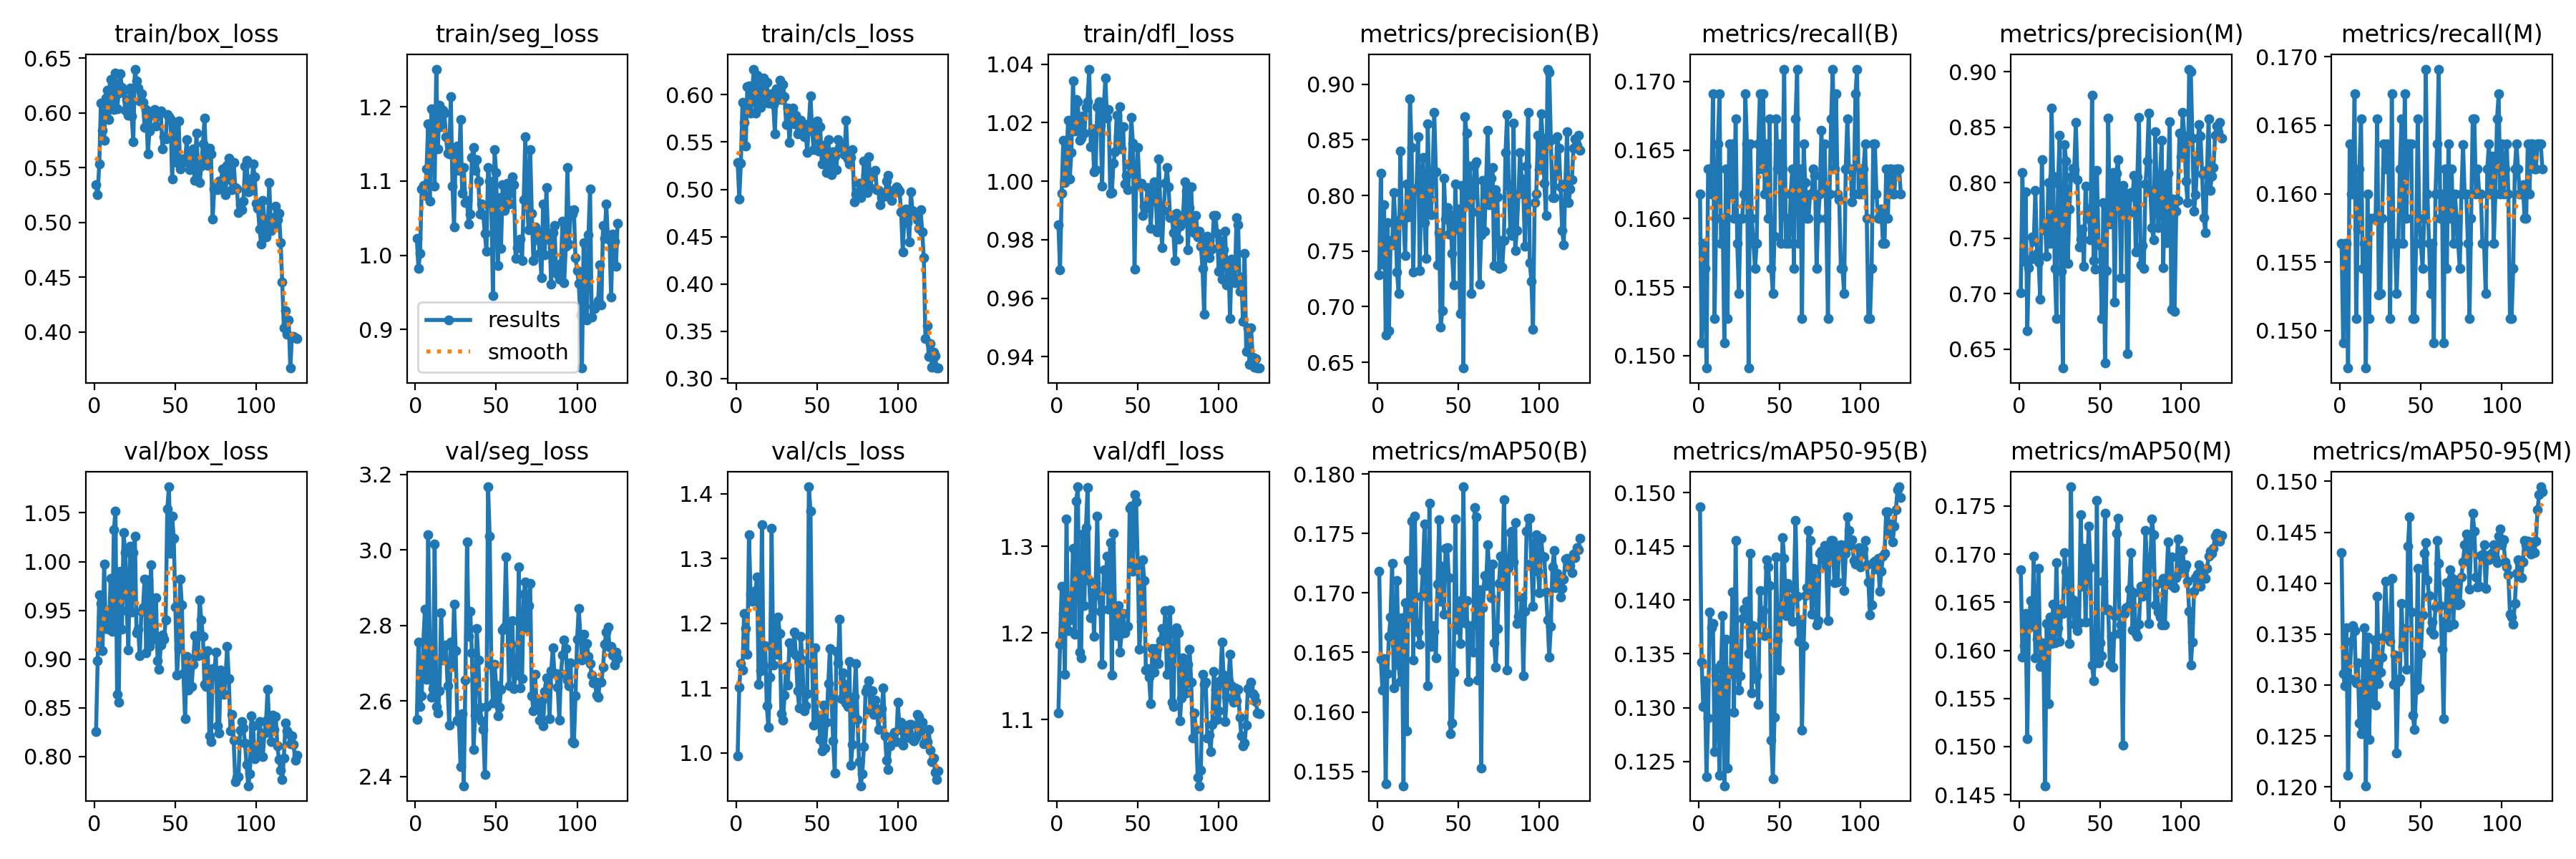

The file beside this chart, header and first rows:
epoch, time, train/box_loss, train/seg_loss, train/cls_loss, train/dfl_loss, metrics/precision(B), metrics/recall(B), metrics/mAP50(B), metrics/mAP50-95(B), metrics/precision(M), metrics/recall(M), metrics/mAP50(M), metrics/mAP50-95(M), val/box_loss, val/seg_loss, val/cls_loss, val/dfl_loss, lr/pg0, lr/pg1, lr/pg2
1, 13.88, 0.5343, 1.023, 0.5286, 0.9851, 0.7288, 0.1618, 0.1718, 0.1487, 0.7012, 0.1564, 0.1683, 0.143, 0.8254, 2.552, 0.995, 1.108, 0.0005, 0.0005, 0.0005
2, 27.4, 0.5255, 0.982, 0.4901, 0.9696, 0.8199, 0.1509, 0.1644, 0.1343, 0.8096, 0.1491, 0.1593, 0.1311, 0.8983, 2.756, 1.102, 1.187, 0.001012, 0.001012, 0.001012
3, 41.02, 0.5537, 1.003, 0.5278, 0.9958, 0.7381, 0.1582, 0.1619, 0.1301, 0.7296, 0.1564, 0.1605, 0.1299, 0.9656, 2.586, 1.138, 1.254, 0.001516, 0.001516, 0.001516
4, 55.2, 0.6089, 1.09, 0.5921, 1.014, 0.792, 0.1564, 0.1645, 0.1325, 0.792, 0.1564, 0.1638, 0.1356, 0.9567, 2.614, 1.128, 1.223, 0.001952, 0.001952, 0.001952
5, 68.24, 0.5842, 1.094, 0.5705, 0.9994, 0.6746, 0.1491, 0.154, 0.1236, 0.6664, 0.1473, 0.1508, 0.1211, 0.9084, 2.755, 1.216, 1.152, 0.001937, 0.001937, 0.001937
6, 81.25, 0.5747, 1.081, 0.5459, 1.008, 0.7754, 0.1636, 0.1633, 0.129, 0.7237, 0.1636, 0.1623, 0.1306, 0.9974, 2.844, 1.192, 1.332, 0.001921, 0.001921, 0.001921
7, 94.15, 0.6134, 1.116, 0.6088, 1.021, 0.6782, 0.1636, 0.1663, 0.1389, 0.7314, 0.16, 0.1652, 0.1343, 0.9315, 2.657, 1.152, 1.203, 0.001905, 0.001905, 0.001905
8, 107.6, 0.6209, 1.177, 0.6096, 1.001, 0.7597, 0.1618, 0.168, 0.1375, 0.7512, 0.16, 0.1627, 0.1358, 0.9496, 3.04, 1.337, 1.215, 0.001889, 0.001889, 0.001889
9, 120.6, 0.5936, 1.072, 0.5804, 1.01, 0.7556, 0.1691, 0.1725, 0.1378, 0.7475, 0.1673, 0.1698, 0.1353, 0.9307, 2.746, 1.245, 1.234, 0.001873, 0.001873, 0.001873
10, 133.8, 0.6305, 1.197, 0.6044, 1.034, 0.8025, 0.1527, 0.162, 0.1259, 0.793, 0.1509, 0.1593, 0.1302, 0.9824, 2.61, 1.234, 1.297, 0.001857, 0.001857, 0.001857
11, 146.9, 0.6258, 1.196, 0.6272, 1.017, 0.7771, 0.16, 0.1656, 0.1336, 0.7363, 0.1574, 0.1612, 0.1322, 0.9287, 2.632, 1.235, 1.199, 0.001842, 0.001842, 0.001842
12, 160, 0.603, 1.093, 0.5805, 1.028, 0.7312, 0.1655, 0.171, 0.132, 0.7289, 0.1618, 0.1685, 0.1263, 1.033, 3.015, 1.251, 1.353, 0.001826, 0.001826, 0.001826
13, 173.2, 0.6362, 1.251, 0.6206, 1.027, 0.7119, 0.1691, 0.164, 0.1237, 0.6954, 0.1655, 0.1583, 0.1252, 1.052, 2.584, 1.271, 1.369, 0.00181, 0.00181, 0.00181
14, 186.4, 0.6035, 1.143, 0.6008, 1.014, 0.8401, 0.1582, 0.1626, 0.134, 0.8208, 0.1545, 0.1608, 0.1302, 0.8635, 2.569, 1.106, 1.178, 0.001794, 0.001794, 0.001794
15, 200.1, 0.6181, 1.202, 0.587, 1.015, 0.7807, 0.16, 0.1679, 0.1386, 0.7576, 0.1564, 0.1599, 0.1356, 0.8553, 2.628, 1.127, 1.171, 0.001778, 0.001778, 0.001778
16, 213.3, 0.6355, 1.173, 0.6153, 1.022, 0.7785, 0.1509, 0.1538, 0.1227, 0.7597, 0.1473, 0.1459, 0.1201, 0.9903, 2.834, 1.352, 1.315, 0.001762, 0.001762, 0.001762
17, 226.5, 0.6233, 1.195, 0.6177, 1.016, 0.7461, 0.1636, 0.1692, 0.1364, 0.7339, 0.16, 0.1628, 0.1347, 0.9309, 2.709, 1.134, 1.231, 0.001747, 0.001747, 0.001747
18, 239.7, 0.6209, 1.191, 0.5958, 1.025, 0.8104, 0.1527, 0.1584, 0.1244, 0.8005, 0.1509, 0.1544, 0.1247, 1.03, 2.744, 1.166, 1.321, 0.001731, 0.001731, 0.001731
19, 252.7, 0.6025, 1.16, 0.6132, 1.027, 0.7806, 0.1655, 0.1727, 0.1334, 0.7456, 0.1582, 0.1635, 0.1321, 1.009, 2.748, 1.073, 1.368, 0.001715, 0.001715, 0.001715
20, 265.8, 0.6124, 1.137, 0.5912, 1.038, 0.887, 0.1618, 0.1683, 0.1332, 0.8671, 0.1582, 0.1607, 0.1287, 0.9497, 2.64, 1.039, 1.26, 0.001699, 0.001699, 0.001699
21, 279, 0.5977, 1.136, 0.5944, 1.012, 0.8434, 0.1655, 0.176, 0.1407, 0.8063, 0.1582, 0.1648, 0.1344, 0.9096, 2.535, 1.117, 1.218, 0.001683, 0.001683, 0.001683
22, 292.2, 0.6223, 1.213, 0.6013, 1.018, 0.7312, 0.16, 0.1643, 0.1296, 0.7229, 0.1582, 0.1608, 0.128, 1.016, 2.755, 1.347, 1.246, 0.001667, 0.001667, 0.001667
23, 305.2, 0.5972, 1.093, 0.59, 1.003, 0.8058, 0.1673, 0.1765, 0.1455, 0.6778, 0.1655, 0.1691, 0.1387, 0.9486, 2.692, 1.136, 1.196, 0.001652, 0.001652, 0.001652
24, 318.1, 0.5736, 1.038, 0.5588, 1.004, 0.8065, 0.1582, 0.1674, 0.135, 0.7999, 0.1526, 0.1624, 0.1301, 1.009, 2.856, 1.207, 1.258, 0.001636, 0.001636, 0.001636
25, 331.2, 0.6399, 1.141, 0.6066, 1.025, 0.8531, 0.1545, 0.1667, 0.1316, 0.8431, 0.1527, 0.1609, 0.1312, 1.026, 2.733, 1.152, 1.335, 0.00162, 0.00162, 0.00162
26, 344.8, 0.629, 1.147, 0.5952, 1.027, 0.7322, 0.16, 0.1657, 0.133, 0.72, 0.1582, 0.1643, 0.1328, 0.9272, 2.55, 1.21, 1.244, 0.001604, 0.001604, 0.001604
27, 357.9, 0.6226, 1.114, 0.6152, 1.019, 0.8104, 0.16, 0.1697, 0.1383, 0.633, 0.1636, 0.1638, 0.1347, 0.9308, 2.546, 1.184, 1.225, 0.001588, 0.001588, 0.001588
28, 370.9, 0.6108, 1.182, 0.5952, 0.9983, 0.8343, 0.1618, 0.1718, 0.1392, 0.8343, 0.1618, 0.1701, 0.1402, 0.9034, 2.425, 1.061, 1.164, 0.001572, 0.001572, 0.001572
29, 383.9, 0.6174, 1.084, 0.6109, 1.025, 0.7759, 0.1691, 0.1758, 0.1392, 0.8196, 0.1636, 0.1683, 0.1366, 0.9491, 2.567, 1.051, 1.273, 0.001556, 0.001556, 0.001556
30, 397.1, 0.6094, 1.118, 0.5979, 1.035, 0.7436, 0.1655, 0.17, 0.1399, 0.7272, 0.1618, 0.1671, 0.135, 0.9526, 2.375, 1.089, 1.251, 0.001541, 0.001541, 0.001541
31, 410.1, 0.5867, 1.071, 0.5686, 1.021, 0.8645, 0.1491, 0.1622, 0.135, 0.7762, 0.1509, 0.1607, 0.1343, 0.9821, 2.655, 1.134, 1.289, 0.001525, 0.001525, 0.001525
32, 423.2, 0.6033, 1.074, 0.5857, 1.024, 0.7969, 0.1655, 0.1775, 0.1444, 0.8057, 0.1673, 0.177, 0.1405, 0.9065, 3.021, 1.105, 1.227, 0.001509, 0.001509, 0.001509
33, 436.1, 0.5628, 1.042, 0.5493, 0.9959, 0.7828, 0.16, 0.1655, 0.1314, 0.8128, 0.1564, 0.1652, 0.1301, 0.9816, 2.771, 1.17, 1.304, 0.001493, 0.001493, 0.001493
34, 449.2, 0.5835, 1.055, 0.5761, 0.9961, 0.8216, 0.1582, 0.1673, 0.1376, 0.8121, 0.1564, 0.1627, 0.133, 0.9129, 2.837, 1.167, 1.151, 0.001477, 0.001477, 0.001477
35, 462.2, 0.5977, 1.132, 0.5857, 1.006, 0.875, 0.1564, 0.1668, 0.1327, 0.8547, 0.1527, 0.1646, 0.1233, 0.9966, 2.727, 1.155, 1.315, 0.001461, 0.001461, 0.001461
36, 475.6, 0.6014, 1.146, 0.5696, 1.01, 0.8213, 0.1582, 0.1645, 0.133, 0.8026, 0.1564, 0.162, 0.1304, 0.9323, 2.472, 1.186, 1.218, 0.001446, 0.001446, 0.001446
37, 488.7, 0.6031, 1.114, 0.5781, 1.023, 0.7375, 0.1655, 0.1707, 0.1303, 0.7419, 0.1618, 0.1629, 0.1306, 0.9204, 2.563, 1.151, 1.197, 0.00143, 0.00143, 0.00143
38, 501.6, 0.5881, 1.129, 0.5589, 1.015, 0.7664, 0.1691, 0.1762, 0.1409, 0.7493, 0.1655, 0.1741, 0.138, 0.9629, 2.792, 1.096, 1.232, 0.001414, 0.001414, 0.001414
39, 514.5, 0.5975, 1.099, 0.5721, 1.025, 0.6819, 0.1636, 0.1693, 0.1382, 0.7581, 0.1564, 0.1667, 0.1338, 0.8984, 2.709, 1.07, 1.178, 0.001398, 0.001398, 0.001398
40, 527.6, 0.5985, 1.056, 0.5729, 1.011, 0.6964, 0.1691, 0.1723, 0.139, 0.7245, 0.1673, 0.1706, 0.1355, 0.8895, 2.584, 1.18, 1.199, 0.001382, 0.001382, 0.001382
41, 540.6, 0.6015, 1.069, 0.5651, 1.019, 0.8157, 0.1618, 0.1682, 0.1367, 0.7973, 0.1582, 0.163, 0.1316, 0.9148, 2.547, 1.144, 1.223, 0.001366, 0.001366, 0.001366
42, 553.7, 0.5669, 1.054, 0.5554, 0.9991, 0.779, 0.1655, 0.1738, 0.1438, 0.7679, 0.1636, 0.169, 0.1436, 0.9246, 2.525, 1.065, 1.2, 0.001351, 0.001351, 0.001351
43, 566.5, 0.5784, 1.03, 0.5601, 1.002, 0.789, 0.16, 0.1738, 0.1431, 0.7763, 0.1636, 0.1729, 0.1465, 0.9202, 2.405, 1.073, 1.207, 0.001335, 0.001335, 0.001335
44, 579.7, 0.5765, 1.005, 0.5388, 0.997, 0.7654, 0.1673, 0.1713, 0.1414, 0.7488, 0.1636, 0.1686, 0.1371, 0.94, 2.586, 1.092, 1.208, 0.001319, 0.001319, 0.001319
45, 592.6, 0.5983, 1.119, 0.5696, 1.005, 0.7827, 0.1564, 0.1582, 0.127, 0.8791, 0.1509, 0.1585, 0.127, 1.054, 3.168, 1.411, 1.344, 0.001303, 0.001303, 0.001303
46, 605.7, 0.5963, 1.1, 0.5989, 1.022, 0.7477, 0.1545, 0.1591, 0.1234, 0.73, 0.1509, 0.1569, 0.1257, 1.077, 3.036, 1.373, 1.347, 0.001287, 0.001287, 0.001287
47, 618.9, 0.5947, 1.069, 0.5619, 1.013, 0.7197, 0.1587, 0.1633, 0.1291, 0.7222, 0.1564, 0.1606, 0.1295, 1.008, 2.695, 1.138, 1.272, 0.001271, 0.001271, 0.001271
48, 631.8, 0.5399, 0.9454, 0.542, 0.9699, 0.8102, 0.1673, 0.1762, 0.144, 0.8109, 0.1655, 0.1756, 0.1415, 1.047, 2.596, 1.043, 1.359, 0.001256, 0.001256, 0.001256
49, 644.9, 0.583, 1.142, 0.5655, 0.9997, 0.7698, 0.1636, 0.1669, 0.1363, 0.7441, 0.1582, 0.1587, 0.1297, 1.024, 2.698, 1.163, 1.351, 0.00124, 0.00124, 0.00124
50, 658, 0.5913, 1.111, 0.5725, 1.012, 0.788, 0.1655, 0.1688, 0.1335, 0.7447, 0.1564, 0.1608, 0.1331, 0.953, 2.641, 1.046, 1.279, 0.001224, 0.001224, 0.001224
51, 671.1, 0.5547, 0.9864, 0.5409, 0.9988, 0.6938, 0.1582, 0.1657, 0.1393, 0.6775, 0.1545, 0.1594, 0.1369, 0.8838, 2.561, 1.059, 1.181, 0.001208, 0.001208, 0.001208
52, 684.2, 0.5924, 1.078, 0.5665, 0.9993, 0.809, 0.1636, 0.1694, 0.1458, 0.782, 0.1582, 0.1672, 0.1429, 0.9107, 2.583, 1.021, 1.213, 0.001192, 0.001192, 0.001192
53, 697, 0.5488, 1.01, 0.5271, 0.9883, 0.6448, 0.1709, 0.1789, 0.1439, 0.6379, 0.1691, 0.1743, 0.1439, 0.9822, 2.631, 1.003, 1.285, 0.001176, 0.001176, 0.001176
54, 710.1, 0.5556, 1.095, 0.5467, 0.9914, 0.8709, 0.1582, 0.1675, 0.1386, 0.7208, 0.16, 0.1642, 0.1403, 0.9554, 2.788, 1.074, 1.261, 0.00116, 0.00116, 0.00116
55, 723.3, 0.5581, 1.061, 0.53, 0.9908, 0.8558, 0.16, 0.1694, 0.1416, 0.8581, 0.1564, 0.1643, 0.1388, 0.8849, 2.797, 1.008, 1.157, 0.001145, 0.001145, 0.001145
56, 736.4, 0.5556, 1.069, 0.5177, 0.9978, 0.7925, 0.1582, 0.1626, 0.1392, 0.7627, 0.1527, 0.1585, 0.1354, 0.8387, 2.981, 1.047, 1.159, 0.001129, 0.001129, 0.001129
57, 749.8, 0.5755, 1.097, 0.5528, 0.9973, 0.8266, 0.1618, 0.1671, 0.1402, 0.7983, 0.1564, 0.1614, 0.1362, 0.903, 2.79, 1.107, 1.149, 0.001113, 0.001113, 0.001113
58, 762.8, 0.556, 1.069, 0.5288, 0.984, 0.7118, 0.1636, 0.1673, 0.138, 0.8095, 0.1491, 0.1583, 0.135, 0.8679, 2.64, 1.161, 1.118, 0.001097, 0.001097, 0.001097
59, 775.8, 0.5482, 1.086, 0.5158, 0.9935, 0.8006, 0.1564, 0.165, 0.141, 0.6928, 0.16, 0.1636, 0.1377, 0.8906, 2.75, 1.084, 1.182, 0.001081, 0.001081, 0.001081
60, 788.9, 0.5614, 1.105, 0.54, 0.9998, 0.8275, 0.1673, 0.1772, 0.1474, 0.8087, 0.1636, 0.1722, 0.1442, 0.8718, 2.813, 1.019, 1.155, 0.001065, 0.001065, 0.001065
... 65 more rows
